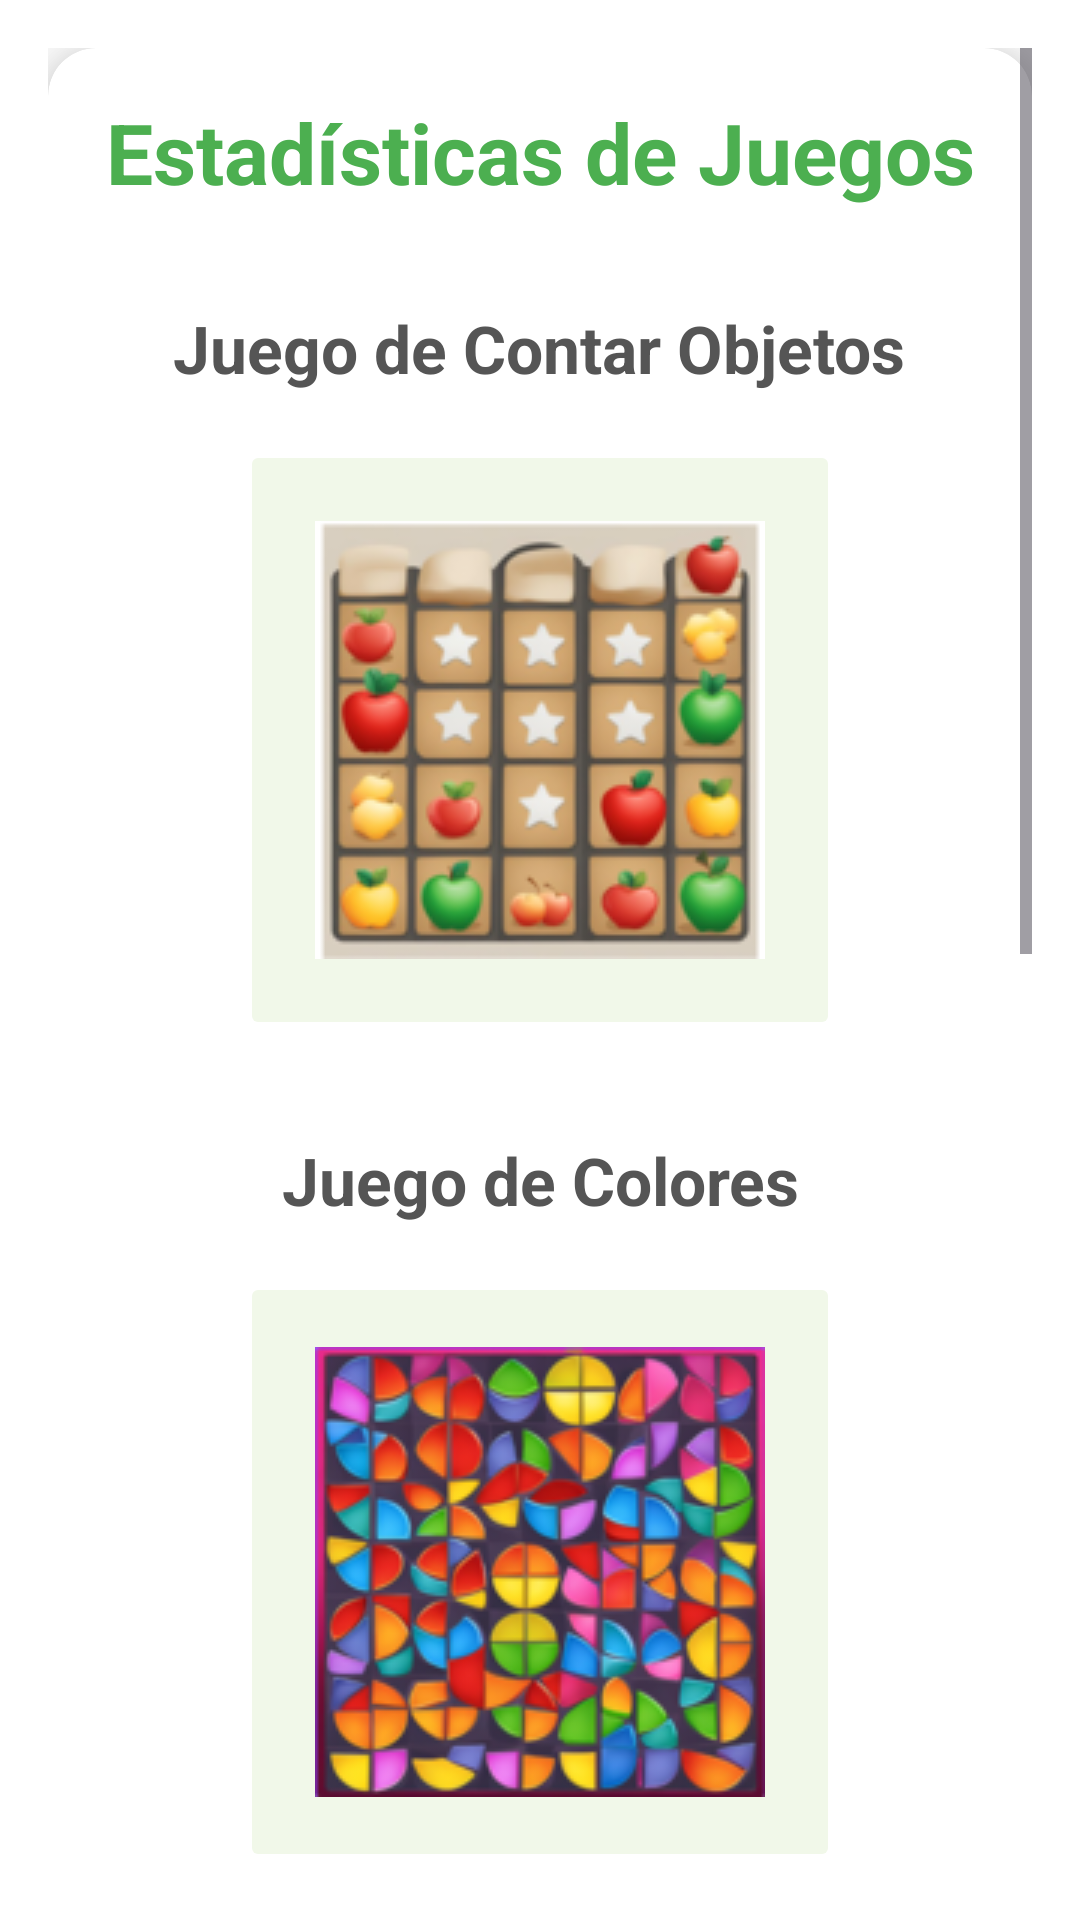

This screen was rendered from an Android layout file. Write that file and the resources it references.
<!-- AndroidManifest.xml: application theme Theme.ProyectoFinal_JavierGarrido -->
<!-- res/layout/activity_estadisticas_juegos.xml -->
<?xml version="1.0" encoding="utf-8"?>
<androidx.coordinatorlayout.widget.CoordinatorLayout xmlns:android="http://schemas.android.com/apk/res/android"
    xmlns:app="http://schemas.android.com/apk/res-auto"
    xmlns:tools="http://schemas.android.com/tools"
    android:layout_width="match_parent"
    android:layout_height="match_parent"
    android:background="#FFFFFF"
    tools:context="Estadisticas Juegos">

    <ScrollView
        android:layout_width="match_parent"
        android:layout_height="match_parent"
        android:padding="16dp">

        <androidx.cardview.widget.CardView
            android:layout_width="match_parent"
            android:layout_height="wrap_content"
            app:cardCornerRadius="16dp"
            app:cardElevation="12dp">

            <androidx.constraintlayout.widget.ConstraintLayout
                android:layout_width="match_parent"
                android:layout_height="wrap_content"
                android:padding="16dp">

                <TextView
                    android:id="@+id/txtEstadisticasJuegos"
                    android:layout_width="wrap_content"
                    android:layout_height="wrap_content"
                    android:layout_marginBottom="24dp"
                    android:text="Estadísticas de Juegos"
                    android:textColor="#4CAF50"
                    android:textSize="28sp"
                    android:textStyle="bold"
                    app:layout_constraintEnd_toEndOf="parent"
                    app:layout_constraintStart_toStartOf="parent"
                    app:layout_constraintTop_toTopOf="parent" />

                <LinearLayout
                    android:id="@+id/verticalLayout"
                    android:layout_width="match_parent"
                    android:layout_height="wrap_content"
                    android:orientation="vertical"
                    android:layout_marginTop="16dp"
                    app:layout_constraintTop_toBottomOf="@id/txtEstadisticasJuegos">

                    <LinearLayout
                        android:layout_width="match_parent"
                        android:layout_height="wrap_content"
                        android:orientation="vertical"
                        android:gravity="center"
                        android:padding="16dp">

                        <TextView
                            android:id="@+id/txtJuegoContarObjetos"
                            android:layout_width="wrap_content"
                            android:layout_height="wrap_content"
                            android:text="Juego de Contar Objetos"
                            android:textColor="#555555"
                            android:textSize="22sp"
                            android:textStyle="bold"
                            android:gravity="center" />

                        <ImageButton
                            android:id="@+id/imgbtnJuegoContarObjetos"
                            android:layout_width="200dp"
                            android:layout_height="200dp"
                            android:layout_marginTop="16dp"
                            android:backgroundTint="#F1F8E9"
                            android:padding="16dp"
                            android:scaleType="centerInside"
                            app:srcCompat="@drawable/juegocontarobjetos"
                            android:contentDescription="Juego Contar Objetos" />
                    </LinearLayout>

                    <LinearLayout
                        android:layout_width="match_parent"
                        android:layout_height="wrap_content"
                        android:orientation="vertical"
                        android:gravity="center"
                        android:padding="16dp">

                        <TextView
                            android:id="@+id/txtJuegoColor"
                            android:layout_width="wrap_content"
                            android:layout_height="wrap_content"
                            android:text="Juego de Colores"
                            android:textColor="#555555"
                            android:textSize="22sp"
                            android:textStyle="bold"
                            android:gravity="center" />

                        <ImageButton
                            android:id="@+id/imgbtnJuegoColor"
                            android:layout_width="200dp"
                            android:layout_height="200dp"
                            android:layout_marginTop="16dp"
                            android:backgroundTint="#F1F8E9"
                            android:padding="16dp"
                            android:scaleType="centerInside"
                            app:srcCompat="@drawable/juegocolor"
                            android:contentDescription="Juego Colores" />
                    </LinearLayout>

                    <LinearLayout
                        android:layout_width="match_parent"
                        android:layout_height="wrap_content"
                        android:orientation="vertical"
                        android:gravity="center"
                        android:padding="16dp">

                        <TextView
                            android:id="@+id/txtJuegoMemoria"
                            android:layout_width="wrap_content"
                            android:layout_height="wrap_content"
                            android:text="Juego de Memoria"
                            android:textColor="#555555"
                            android:textSize="22sp"
                            android:textStyle="bold"
                            android:gravity="center" />

                        <ImageButton
                            android:id="@+id/imgbtnJuegoMemoria"
                            android:layout_width="200dp"
                            android:layout_height="200dp"
                            android:layout_marginTop="16dp"
                            android:backgroundTint="#F1F8E9"
                            android:padding="16dp"
                            android:scaleType="centerInside"
                            app:srcCompat="@drawable/juegomemoria"
                            android:contentDescription="Juego Memoria" />
                    </LinearLayout>

                    <LinearLayout
                        android:layout_width="match_parent"
                        android:layout_height="wrap_content"
                        android:orientation="vertical"
                        android:gravity="center"
                        android:padding="16dp">

                        <TextView
                            android:id="@+id/txtJuegoTrabalenguas"
                            android:layout_width="wrap_content"
                            android:layout_height="wrap_content"
                            android:text="Juego de Trabalenguas"
                            android:textColor="#555555"
                            android:textSize="22sp"
                            android:textStyle="bold"
                            android:gravity="center" />

                        <ImageButton
                            android:id="@+id/imgbtnJuegoTrabalenguas"
                            android:layout_width="200dp"
                            android:layout_height="200dp"
                            android:layout_marginTop="16dp"
                            android:backgroundTint="#F1F8E9"
                            android:padding="16dp"
                            android:scaleType="centerInside"
                            app:srcCompat="@drawable/juegotrabalenguas"
                            android:contentDescription="Juego Trabalenguas" />
                    </LinearLayout>
                </LinearLayout>

                <Button
                    android:id="@+id/btnEstadisticasJuegos"
                    android:layout_width="wrap_content"
                    android:layout_height="wrap_content"
                    android:layout_marginTop="24dp"
                    android:backgroundTint="#00A86B"
                    android:padding="16dp"
                    android:text="Volver al Inicio"
                    android:textColor="#FFFFFF"
                    android:textSize="16sp"
                    app:layout_constraintEnd_toEndOf="parent"
                    app:layout_constraintStart_toStartOf="parent"
                    app:layout_constraintTop_toBottomOf="@id/verticalLayout" />

            </androidx.constraintlayout.widget.ConstraintLayout>
        </androidx.cardview.widget.CardView>
    </ScrollView>
</androidx.coordinatorlayout.widget.CoordinatorLayout>
<!-- resources referenced by this layout -->
<resources>
  <!-- drawable juegocolor: png bitmap (drawable, 49830 bytes) -->
  <!-- drawable juegocontarobjetos: png bitmap (drawable, 36172 bytes) -->
  <!-- drawable juegomemoria: png bitmap (drawable, 43790 bytes) -->
  <!-- drawable juegotrabalenguas: png bitmap (drawable, 57957 bytes) -->
  <style name="Theme.ProyectoFinal_JavierGarrido" parent="Theme.MaterialComponents.DayNight.DarkActionBar">
          
          <item name="colorPrimary">@color/colorFocused</item>
          <item name="colorPrimaryVariant">@color/menu_background</item>
          <item name="colorOnPrimary">@color/white</item>
          
          <item name="colorSecondary">@color/teal_200</item>
          <item name="colorSecondaryVariant">@color/teal_700</item>
          <item name="colorOnSecondary">@color/black</item>
          
          <item name="android:statusBarColor">@color/teal_200</item>
          
      </style>
  <color name="colorFocused">#81C784</color>
  <color name="menu_background">#555555</color>
  <color name="white">#FFFFFFFF</color>
  <color name="teal_200">#FF03DAC5</color>
  <color name="teal_700">#FF018786</color>
  <color name="black">#FF000000</color>
</resources>
